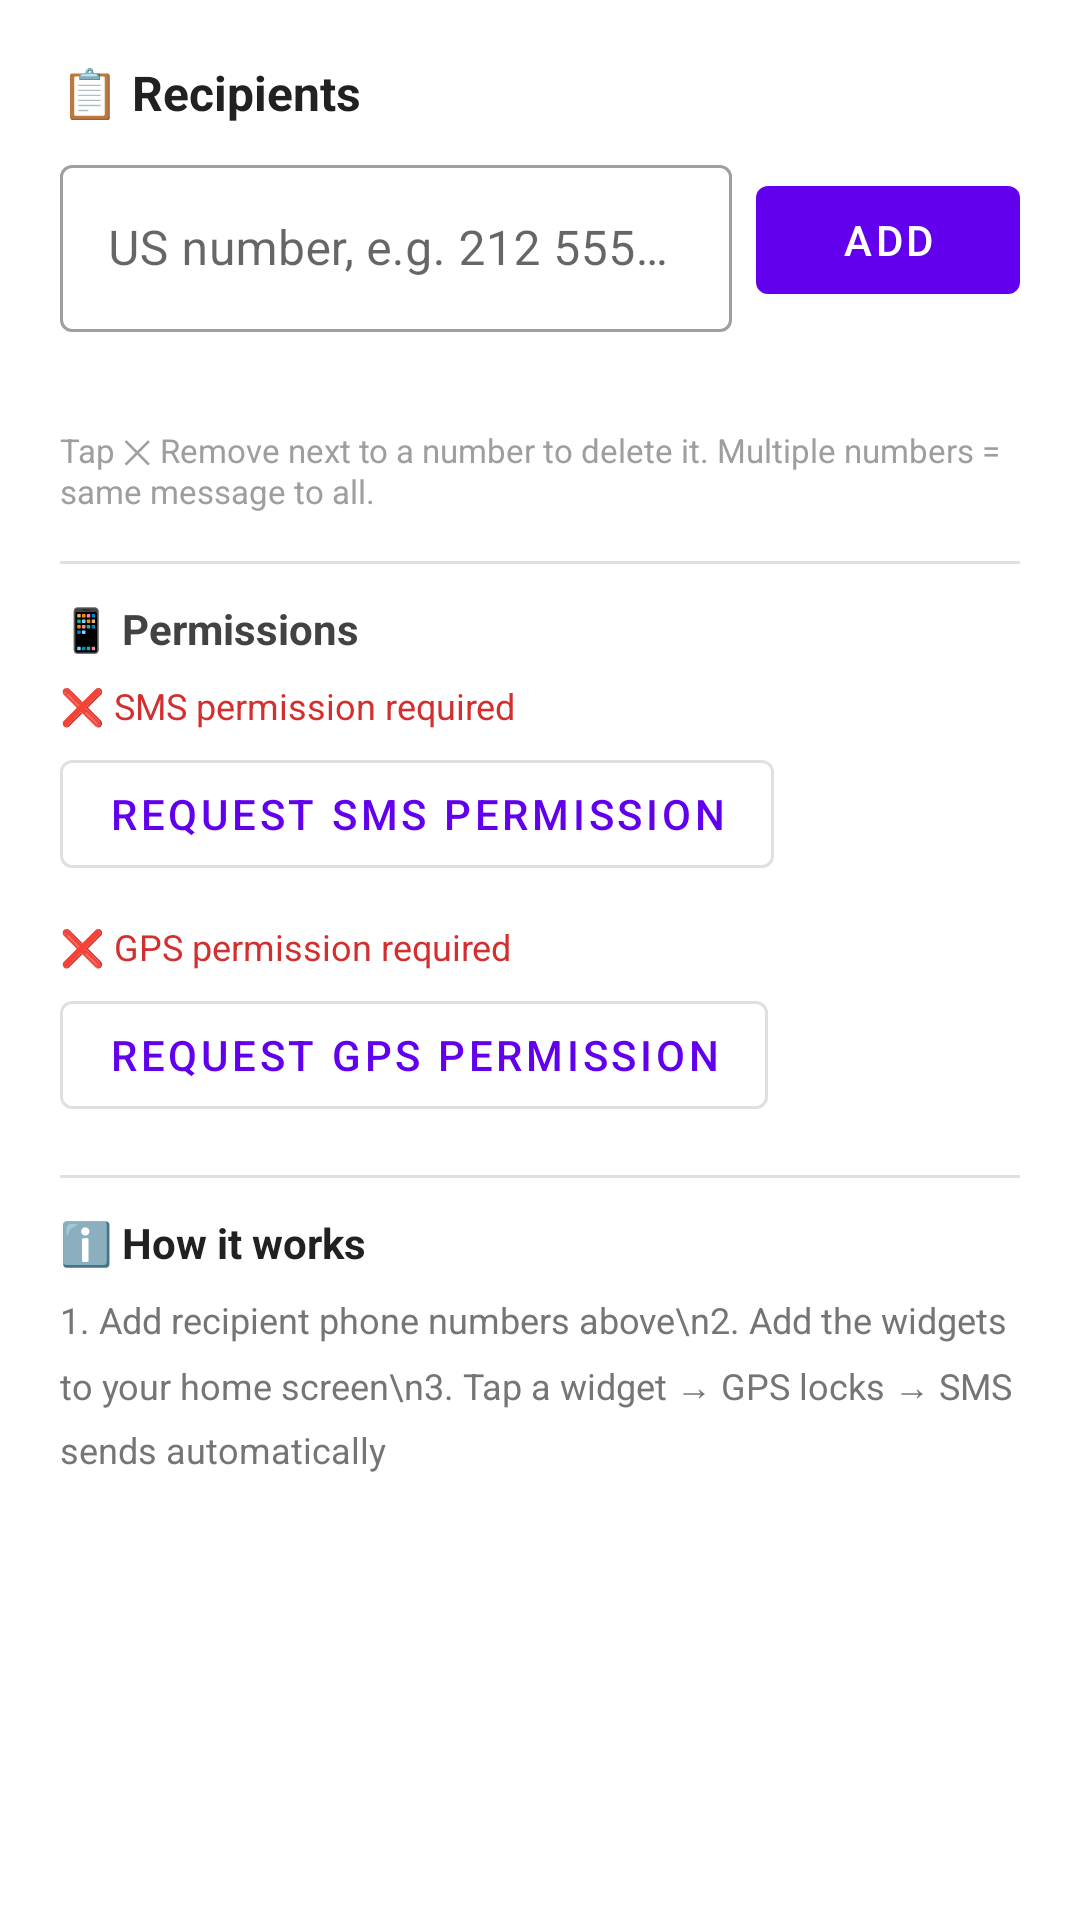

The Android layout XML behind this screen, and the referenced resources:
<!-- AndroidManifest.xml: application theme Theme.HereApp -->
<!-- res/layout/dialog_setup.xml -->
<?xml version="1.0" encoding="utf-8"?>
<ScrollView xmlns:android="http://schemas.android.com/apk/res/android"
    android:layout_width="match_parent"
    android:layout_height="wrap_content"
    android:fillViewport="true">

    <LinearLayout
        android:layout_width="match_parent"
        android:layout_height="wrap_content"
        android:orientation="vertical"
        android:padding="20dp">

        
        <TextView
            android:layout_width="wrap_content"
            android:layout_height="wrap_content"
            android:text="📋 Recipients"
            android:textSize="16sp"
            android:textStyle="bold"
            android:textColor="#212121"
            android:layout_marginBottom="8dp" />

        
        <LinearLayout
            android:layout_width="match_parent"
            android:layout_height="wrap_content"
            android:orientation="horizontal"
            android:gravity="center_vertical"
            android:layout_marginBottom="8dp">

            <com.google.android.material.textfield.TextInputLayout
                android:layout_width="0dp"
                android:layout_height="wrap_content"
                android:layout_weight="1"
                android:hint="@string/phone_hint"
                style="@style/Widget.MaterialComponents.TextInputLayout.OutlinedBox">

                <com.google.android.material.textfield.TextInputEditText
                    android:id="@+id/etNewRecipient"
                    android:layout_width="match_parent"
                    android:layout_height="wrap_content"
                    android:inputType="phone"
                    android:maxLength="20" />
            </com.google.android.material.textfield.TextInputLayout>

            <com.google.android.material.button.MaterialButton
                android:id="@+id/btnAddRecipient"
                android:layout_width="wrap_content"
                android:layout_height="wrap_content"
                android:text="Add"
                android:layout_marginStart="8dp" />
        </LinearLayout>

        
        <LinearLayout
            android:id="@+id/recipientListContainer"
            android:layout_width="match_parent"
            android:layout_height="wrap_content"
            android:orientation="vertical"
            android:background="#FFFFFF"
            android:padding="8dp"
            android:layout_marginBottom="8dp" />

        <TextView
            android:layout_width="match_parent"
            android:layout_height="wrap_content"
            android:text="Tap ✕ Remove next to a number to delete it. Multiple numbers = same message to all."
            android:textSize="11sp"
            android:textColor="#9E9E9E"
            android:layout_marginBottom="16dp" />

        
        <View
            android:layout_width="match_parent"
            android:layout_height="1dp"
            android:background="#E0E0E0"
            android:layout_marginBottom="12dp" />

        <TextView
            android:layout_width="wrap_content"
            android:layout_height="wrap_content"
            android:text="📱 Permissions"
            android:textSize="14sp"
            android:textStyle="bold"
            android:textColor="#424242"
            android:layout_marginBottom="8dp" />

        <TextView
            android:id="@+id/tvSmsPermissionStatus"
            android:layout_width="wrap_content"
            android:layout_height="wrap_content"
            android:text="❌ SMS permission required"
            android:textSize="12sp"
            android:textColor="#D32F2F"
            android:layout_marginBottom="4dp" />

        <com.google.android.material.button.MaterialButton
            android:id="@+id/btnRequestSmsPermission"
            android:layout_width="wrap_content"
            android:layout_height="wrap_content"
            android:text="@string/request_sms_permission"
            android:layout_marginBottom="12dp"
            style="@style/Widget.MaterialComponents.Button.OutlinedButton" />

        <TextView
            android:id="@+id/tvLocationPermissionStatus"
            android:layout_width="wrap_content"
            android:layout_height="wrap_content"
            android:text="❌ GPS permission required"
            android:textSize="12sp"
            android:textColor="#D32F2F"
            android:layout_marginBottom="4dp" />

        <com.google.android.material.button.MaterialButton
            android:id="@+id/btnRequestLocationPermission"
            android:layout_width="wrap_content"
            android:layout_height="wrap_content"
            android:text="@string/request_gps_permission"
            style="@style/Widget.MaterialComponents.Button.OutlinedButton" />

        
        <View
            android:layout_width="match_parent"
            android:layout_height="1dp"
            android:background="#E0E0E0"
            android:layout_marginTop="16dp"
            android:layout_marginBottom="12dp" />

        <TextView
            android:layout_width="wrap_content"
            android:layout_height="wrap_content"
            android:text="ℹ️ How it works"
            android:textSize="14sp"
            android:textStyle="bold"
            android:textColor="#212121"
            android:layout_marginBottom="8dp" />

        <TextView
            android:layout_width="match_parent"
            android:layout_height="wrap_content"
            android:text="1. Add recipient phone numbers above\n2. Add the widgets to your home screen\n3. Tap a widget → GPS locks → SMS sends automatically"
            android:textSize="12sp"
            android:textColor="#757575"
            android:lineSpacingMultiplier="1.4" />
    </LinearLayout>
</ScrollView>
<!-- resources referenced by this layout -->
<resources>
  <string name="phone_hint">US number, e.g. 212 555 0100</string>
  <string name="request_gps_permission">Request GPS Permission</string>
  <string name="request_sms_permission">Request SMS Permission</string>
  <style name="Theme.HereApp" parent="Theme.MaterialComponents.Light.DarkActionBar">
          <item name="colorPrimary">@color/colorPrimary</item>
          <item name="colorPrimaryDark">@color/colorPrimaryDark</item>
          <item name="colorAccent">@color/colorAccent</item>
      </style>
  <!-- not gathered from this repository: default colours our renderer supplied (Android Studio template values) -->
  <color name="colorPrimary">#FF6200EE</color>
  <color name="colorPrimaryDark">#FF3700B3</color>
  <color name="colorAccent">#FF03DAC5</color>
</resources>
